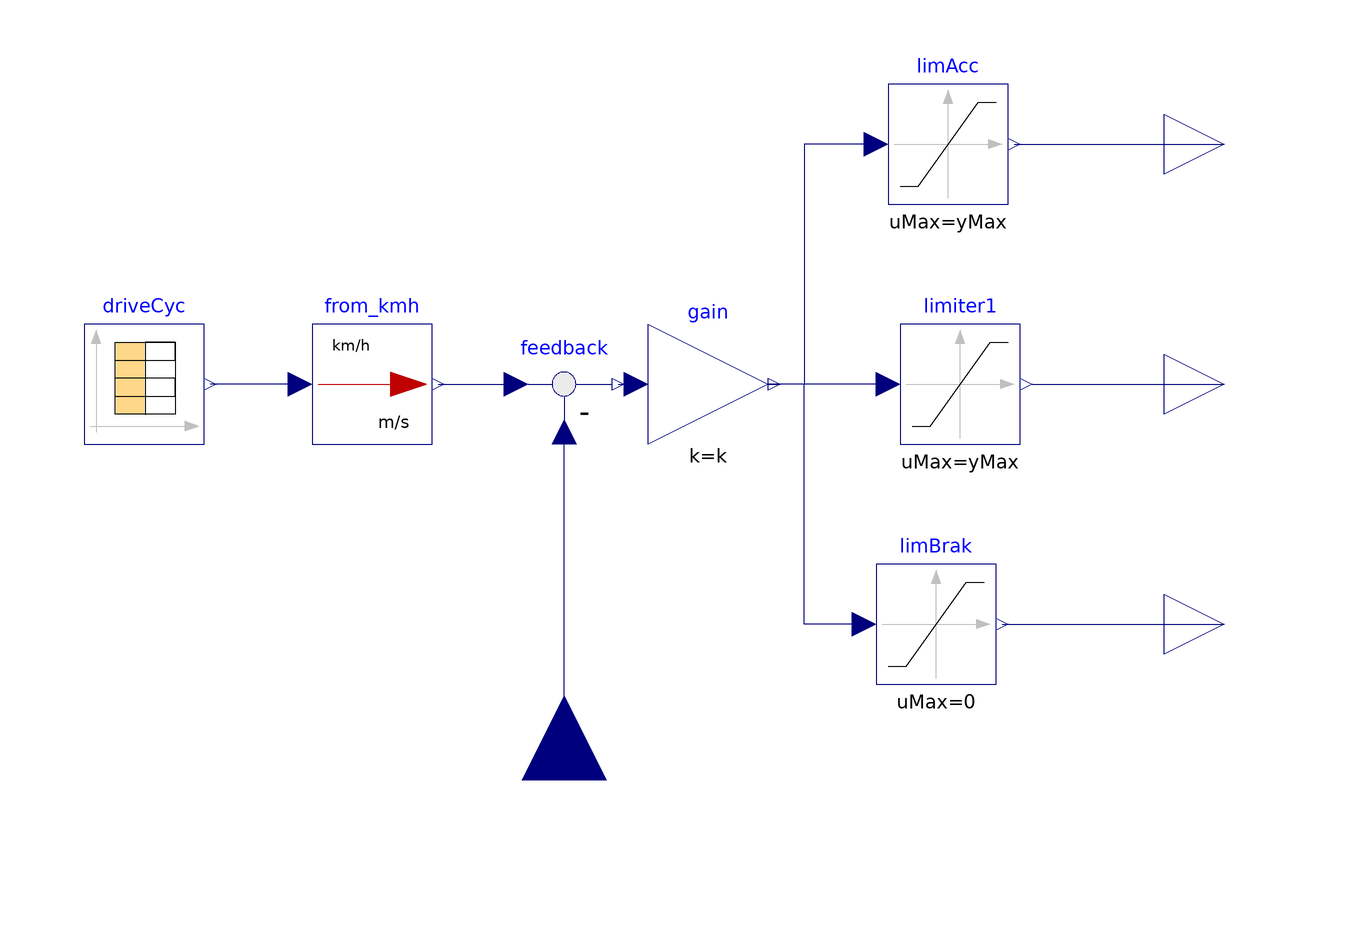

This picture is the connection diagram that the Modelica source below describes through its graphical annotations.

block PropDriver "Simple Proportional controller driver"
          parameter String CycleFileName = "cycleName.txt" "Drive Cycle Name ex: \"sort1.txt\"";
          parameter Real k "Controller gain";
          parameter Real yMax = 1.e6 "Max output value (absolute)";
          parameter Modelica.Blocks.Types.Extrapolation extrapolation = Modelica.Blocks.Types.Extrapolation.LastTwoPoints "Extrapolation of data outside the definition range";
          Modelica.Blocks.Interfaces.RealInput V annotation(
            Placement(visible = true, transformation(origin = {0, -66}, extent = {{-14, -14}, {14, 14}}, rotation = 90), iconTransformation(origin = {0, -112}, extent = {{-12, -12}, {12, 12}}, rotation = 90)));
          Modelica.Blocks.Math.UnitConversions.From_kmh from_kmh annotation(
            Placement(visible = true, transformation(extent = {{-42, -10}, {-22, 10}}, rotation = 0)));
          Modelica.Blocks.Sources.CombiTimeTable driveCyc(columns = {2}, extrapolation = extrapolation, fileName = CycleFileName, tableName = "Cycle", tableOnFile = true) annotation(
            Placement(visible = true, transformation(extent = {{-80, -10}, {-60, 10}}, rotation = 0)));
          Modelica.Blocks.Math.Feedback feedback annotation(
            Placement(visible = true, transformation(extent = {{-10, -10}, {10, 10}}, rotation = 0)));
          Modelica.Blocks.Math.Gain gain(k = k) annotation(
            Placement(visible = true, transformation(extent = {{14, -10}, {34, 10}}, rotation = 0)));
          Modelica.Blocks.Nonlinear.Limiter limAcc(uMax = yMax, uMin = 0) annotation(
            Placement(visible = true, transformation(origin = {2, 40}, extent = {{52, -10}, {72, 10}}, rotation = 0)));
          Modelica.Blocks.Nonlinear.Limiter limBrak(uMax = 0, uMin = -yMax) annotation(
            Placement(visible = true, transformation(origin = {0, -40}, extent = {{52, -10}, {72, 10}}, rotation = 0)));
          Modelica.Blocks.Interfaces.RealOutput tauRef(unit = "N.m") annotation(
            Placement(visible = true, transformation(extent = {{100, -10}, {120, 10}}, rotation = 0), iconTransformation(extent = {{100, -10}, {120, 10}}, rotation = 0)));
          Modelica.Blocks.Interfaces.RealOutput accelTau(unit = "N.m") annotation(
            Placement(visible = true, transformation(origin = {110, 40}, extent = {{-10, -10}, {10, 10}}, rotation = 0), iconTransformation(extent = {{100, 52}, {120, 72}}, rotation = 0)));
          Modelica.Blocks.Interfaces.RealOutput brakeTau(unit = "N.m") annotation(
            Placement(visible = true, transformation(origin = {110, -40}, extent = {{-10, -10}, {10, 10}}, rotation = 0), iconTransformation(extent = {{100, -70}, {120, -50}}, rotation = 0)));
          Modelica.Blocks.Nonlinear.Limiter limiter1(limitsAtInit = true, uMax = yMax) annotation(
            Placement(visible = true, transformation(origin = {4, 0}, extent = {{52, -10}, {72, 10}}, rotation = 0)));
        equation
          connect(V, feedback.u2) annotation(
            Line(points = {{0, -66}, {0, -66}, {0, -8}, {0, -8}}, color = {0, 0, 127}));
          connect(from_kmh.u, driveCyc.y[1]) annotation(
            Line(points = {{-44, 0}, {-59, 0}}, color = {0, 0, 127}));
          connect(from_kmh.y, feedback.u1) annotation(
            Line(points = {{-21, 0}, {-8, 0}}, color = {0, 0, 127}));
          connect(feedback.y, gain.u) annotation(
            Line(points = {{9, 0}, {12, 0}}, color = {0, 0, 127}));
          connect(limBrak.y, brakeTau) annotation(
            Line(points = {{73, -40}, {104, -40}, {104, -40}, {110, -40}}, color = {0, 0, 127}));
          connect(limAcc.y, accelTau) annotation(
            Line(points = {{75, 40}, {102, 40}, {102, 40}, {110, 40}}, color = {0, 0, 127}));
          connect(limBrak.u, gain.y) annotation(
            Line(points = {{50, -40}, {40, -40}, {40, 0}, {35, 0}, {35, 0}}, color = {0, 0, 127}));
          connect(limAcc.u, gain.y) annotation(
            Line(points = {{52, 40}, {40, 40}, {40, 0}, {35, 0}, {35, 0}}, color = {0, 0, 127}));
          connect(limiter1.u, gain.y) annotation(
            Line(points = {{54, 0}, {34, 0}, {34, 0}, {36, 0}}, color = {0, 0, 127}));
          connect(limiter1.y, tauRef) annotation(
            Line(points = {{78, 0}, {102, 0}, {102, 0}, {110, 0}}, color = {0, 0, 127}));
          annotation(
            Documentation(info = "<html><head></head><body><p>Simple driver model.</p><p>It reads a reference cycle from a file then controls speed with a simple proportional feedback law.</p>
              </body></html>"),
            Icon(coordinateSystem(preserveAspectRatio = false, initialScale = 0.1), graphics = {Rectangle(fillColor = {255, 255, 255}, fillPattern = FillPattern.Solid, extent = {{-100, 100}, {100, -100}}), Ellipse(fillColor = {255, 213, 170}, fillPattern = FillPattern.Solid, extent = {{-23, 22}, {-12, -4}}, endAngle = 360), Text(origin = {2, -0.1894}, lineColor = {0, 0, 255}, extent = {{-104, 142.189}, {98, 104}}, textString = "%name"), Polygon(fillColor = {215, 215, 215}, pattern = LinePattern.None, fillPattern = FillPattern.Solid, points = {{-22, -60}, {-42, -88}, {-16, -88}, {16, -88}, {-22, -60}}), Polygon(fillColor = {135, 135, 135}, pattern = LinePattern.None, fillPattern = FillPattern.Solid, points = {{-32, 40}, {-62, -52}, {-30, -52}, {-30, -52}, {-32, 40}}, smooth = Smooth.Bezier), Polygon(fillColor = {135, 135, 135}, pattern = LinePattern.None, fillPattern = FillPattern.Solid, points = {{-68, -36}, {-14, -90}, {10, -50}, {0, -50}, {-68, -36}}, smooth = Smooth.Bezier), Polygon(fillColor = {175, 175, 175}, fillPattern = FillPattern.Solid, points = {{-22, 10}, {-30, 6}, {-40, -48}, {2, -46}, {2, -34}, {0, 2}, {-22, 10}}, smooth = Smooth.Bezier), Ellipse(fillColor = {255, 213, 170}, fillPattern = FillPattern.Solid, extent = {{-30, 44}, {-3, 10}}, endAngle = 360), Polygon(pattern = LinePattern.None, fillPattern = FillPattern.Solid, points = {{-38, 34}, {-16, 50}, {-2, 36}, {4, 36}, {6, 36}, {-38, 34}}, smooth = Smooth.Bezier), Polygon(fillColor = {95, 95, 95}, fillPattern = FillPattern.Solid, points = {{30, -44}, {-32, -28}, {-36, -44}, {-24, -58}, {30, -44}}, smooth = Smooth.Bezier), Polygon(fillPattern = FillPattern.Solid, points = {{42, -70}, {36, -84}, {48, -78}, {52, -72}, {50, -68}, {42, -70}}, smooth = Smooth.Bezier), Line(points = {{48, -14}, {26, 0}, {26, 0}}, thickness = 0.5), Line(points = {{20, -10}, {34, 10}, {34, 10}}, thickness = 0.5), Polygon(fillColor = {255, 213, 170}, fillPattern = FillPattern.Solid, points = {{28, 4}, {32, 8}, {28, 2}, {34, 6}, {30, 2}, {34, 4}, {30, 0}, {26, 2}, {34, 0}, {26, 0}, {26, 2}, {28, 4}, {28, 4}, {26, 2}, {26, 2}, {26, 2}, {28, 8}, {28, 6}, {28, 4}}, smooth = Smooth.Bezier), Polygon(fillColor = {175, 175, 175}, fillPattern = FillPattern.Solid, points = {{-18, 0}, {28, 6}, {26, -2}, {-16, -16}, {-20, -16}, {-24, -6}, {-18, 0}}, smooth = Smooth.Bezier), Polygon(fillColor = {215, 215, 215}, fillPattern = FillPattern.Solid, points = {{72, -6}, {48, -6}, {36, -26}, {58, -86}, {72, -86}, {72, -6}}), Polygon(fillColor = {95, 95, 95}, fillPattern = FillPattern.Solid, points = {{49, -94}, {17, -40}, {7, -44}, {-1, -50}, {49, -94}}, smooth = Smooth.Bezier), Line(points = {{-7, 31}, {-3, 29}}), Line(points = {{-9, 18}, {-5, 18}}), Line(points = {{-7, 31}, {-3, 31}}), Text(lineColor = {238, 46, 47}, extent = {{-100, 90}, {100, 58}}, textString = "%CycleFileName")}),
            Diagram(coordinateSystem(extent = {{-100, -60}, {100, 60}}, preserveAspectRatio = false, initialScale = 0.1, grid = {2, 2})));
        end PropDriver;